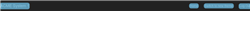
Task: Robotic Enterprise Framework
Workflow: ACME_Navigate_Dashboard

Step 1: CV Screen Scope 'DIV  bs-example-navbar-...' on the element in window 'ACME System 1 - *' (chrome.exe)

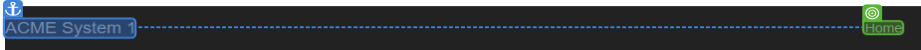
Step 2: CV Click - Text

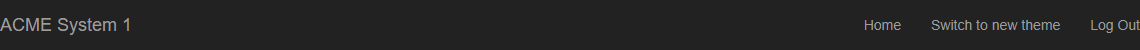
Step 3: Main Ribbon(Main)
